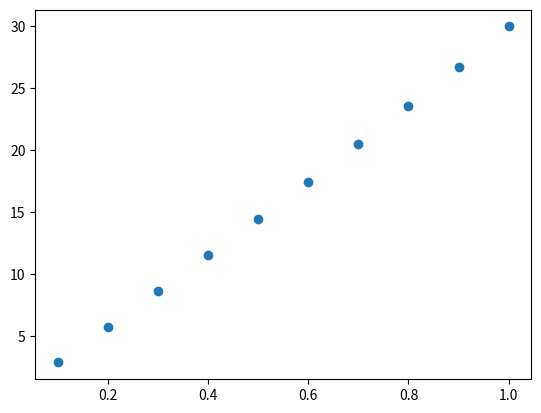

This figure's Python source:
import numpy as np
import matplotlib.pyplot as plt

d1 = 3e-4
d2 = 3e-4
epsilon = 0.78
nu = -0.13
dd1 = d1/(0.5*(d1+d2))
dd2 = d2/(0.5*(d1+d2))
mu = epsilon*dd1**3/(dd1**3 + epsilon*dd2**3)
alpha = (1 + epsilon)/(1 + mu) - 1
beta = 1 - (2 / 7) * (1 - nu)/(1 + mu)
#print('alpha =', alpha)
#print('beta =', beta)

Q1 = 0.6939146e-02
Q2 = 0.7682588E-02
rhop = 2650
rho = 1.263
s = rhop/rho
ghat = 9.8*(1 - 1/s)
Qstar1 = Q1/(rhop*d1*(s*ghat*d1)**0.5)
Qstar2 = Q2/(rhop*d2*(s*ghat*d2)**0.5)
print('Qstar =', Qstar1, Qstar2)

d13 = np.linspace(0.1, 1, 10)
d23 = 1
thetac = np.zeros_like(d13)
for i, d in enumerate(d13):
    cos1 = (1 + d**2 - d23**2)/(2*d)
    cos2 = (1 + d23**2 - d**2)/(2*d23)
    thetac[i] = np.arccos(cos1) + np.arccos(cos2) - np.pi/2
    thetac[i] = thetac[i] * 180/np.pi
plt.plot(d13, thetac, 'o')
plt.show()